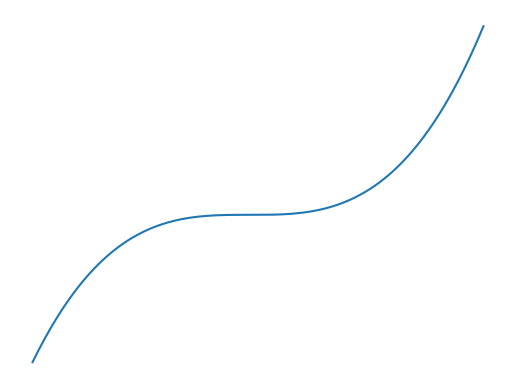
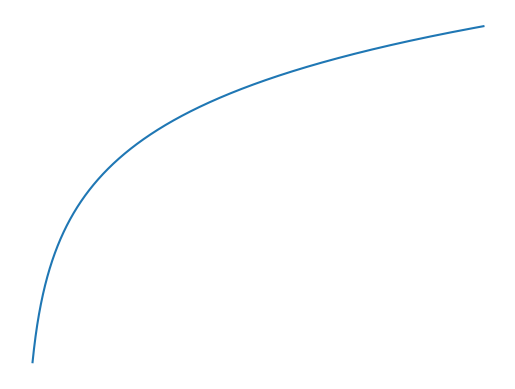
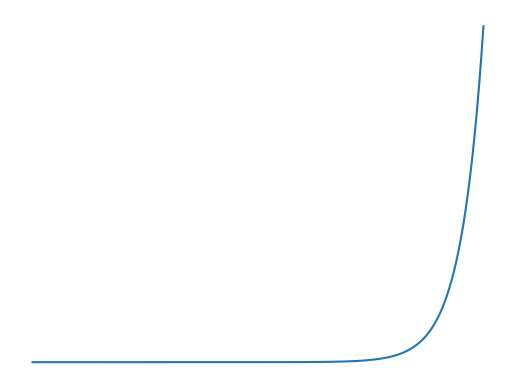
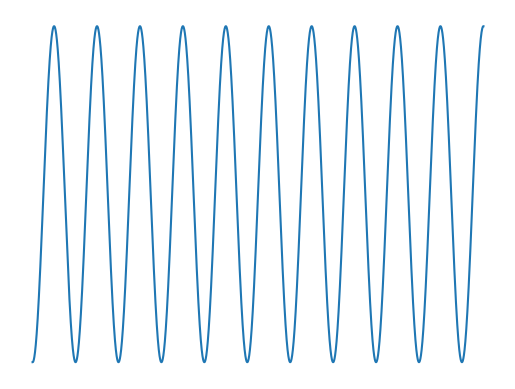
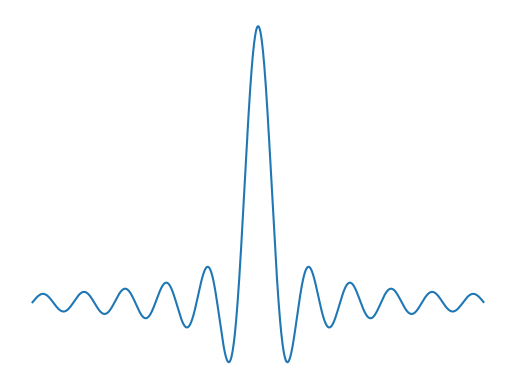
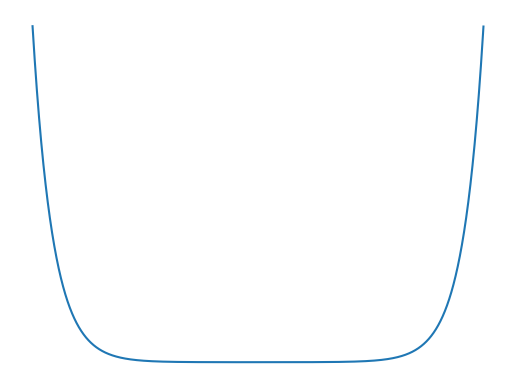
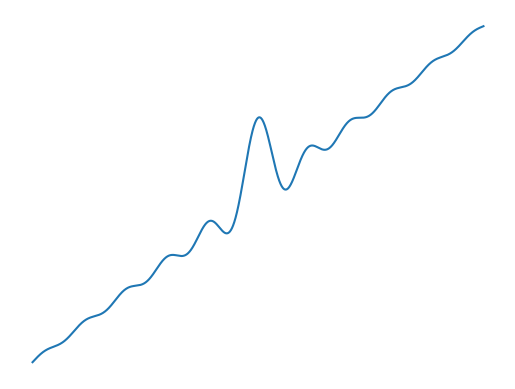
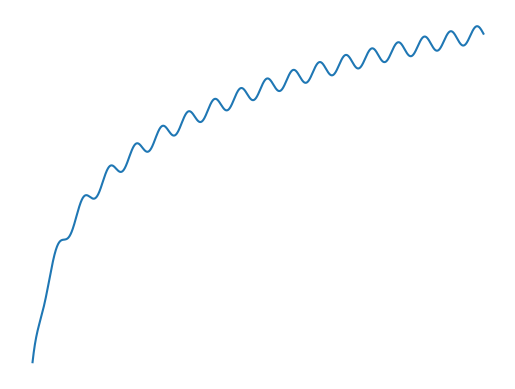

The script that saved these images, in order:
import matplotlib.pyplot as plt
import numpy as np


def write_figure( title, x, y, xlim, ylim, pure=False ):
    plt.xlim(xlim)
    plt.ylim(ylim)
    fig = plt.figure()
    # setting the axes at the centre
    ax = fig.add_subplot(1, 1, 1)
    ax.spines['left'].set_position('center')
    ax.spines['bottom'].set_position('center')
    ax.spines['right'].set_color('none')
    ax.spines['top'].set_color('none')
    if pure:
        plt.xticks([])
        plt.yticks([])
        plt.axis('off')
    else:
        plt.title( title )
        ax.xaxis.set_ticks_position('bottom')
        ax.yaxis.set_ticks_position('left')

    plt.plot( x, y )

    plt.savefig( "{}.png".format(title) )
    plt.clf()



xlim = [-10,10]
ylim = [-5,5]
pure = True
#xtrans = -2
#ytrans = -0.5
xtrans = 0
ytrans = 0

x = np.arange(-11, 11, 0.1)
a = 0.2
b = 0.3
c = 0.1
y = (ytrans) + a*(x-xtrans)**3 + b*(x-xtrans)**2 + c*(x-xtrans)
write_figure( "poly", x, y, xlim, ylim, pure )

x = np.arange(0.2, 11, 0.001)
y = (ytrans) + np.log(x-xtrans)
write_figure( "natlog", x, y, xlim, ylim, pure )

x = np.arange(-10, 10, 0.01)
a = 0.03
y = (ytrans) + a*np.exp(x-xtrans)
write_figure( "exp", x, y, xlim, ylim, pure )

x = np.arange(-11, 11, 0.001)
a = 2
b = 3
y = (ytrans) + a*np.sin(b*x-xtrans)
write_figure( "sine", x, y, xlim, ylim, pure )

x = np.arange(-11, 11, 0.01)
y = (ytrans) + np.sinc(x-xtrans)
write_figure( "sinc", x, y, xlim, ylim, pure )

x = np.arange(-11, 11, 0.001)
y = (ytrans) + np.cosh(x-xtrans)
write_figure( "cosh", x, y, xlim, ylim, pure )

x = np.arange(-11, 11, 0.01)
c = 0.2
y = (ytrans) + np.sinc(x-xtrans) + c*x
write_figure( "sinconlinear", x, y, xlim, ylim, pure )

x = np.arange(0.2, 11, 0.001)
a = 0.1
b = 10
y = (ytrans) + np.log(x-xtrans) + a*np.sin(b*x-xtrans)
write_figure( "sineonln", x, y, xlim, ylim, pure )
